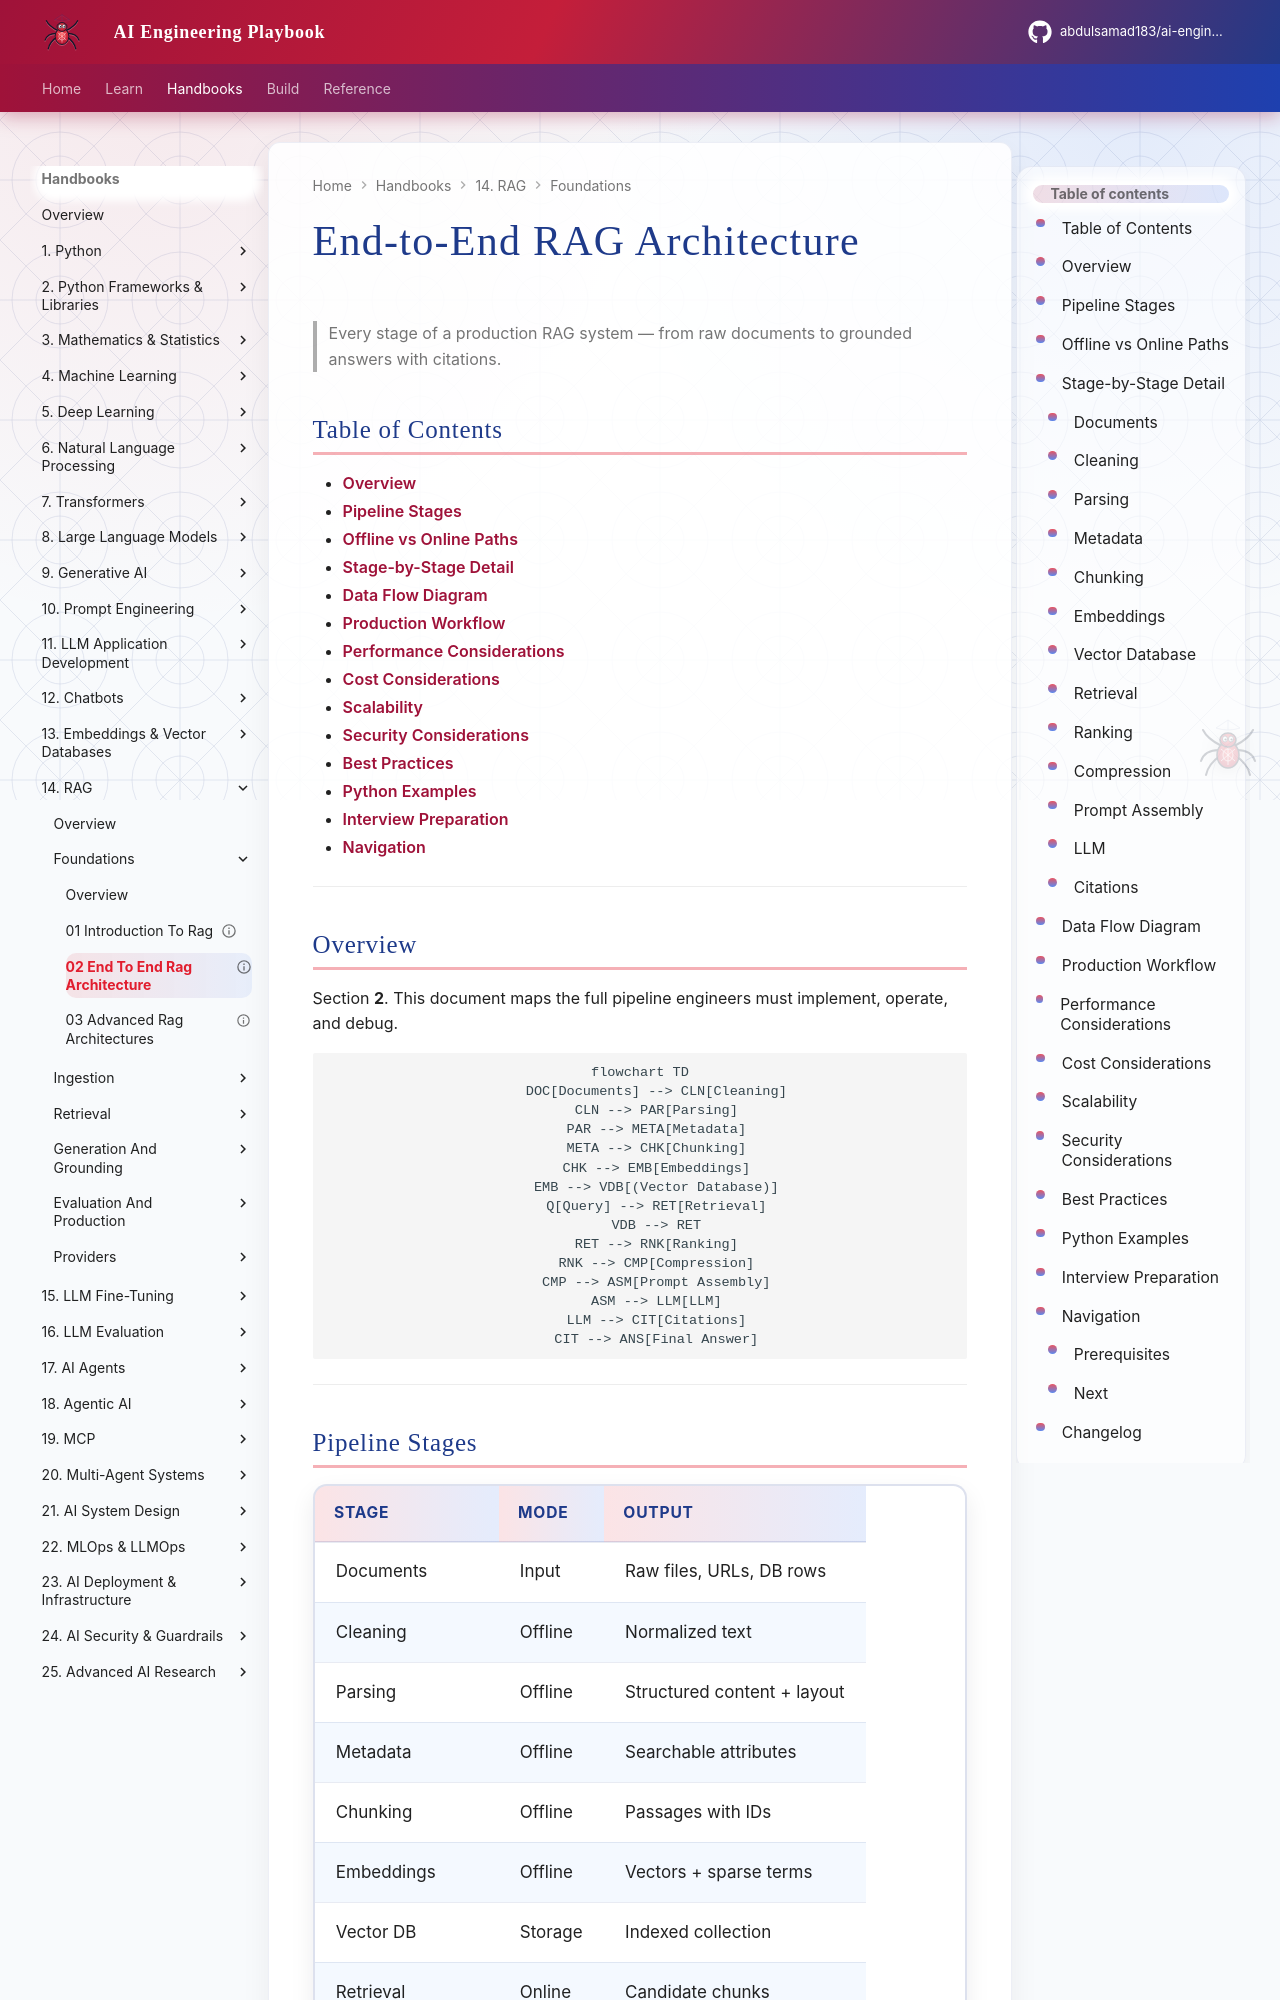

repository: abdulsamad183/ai-engineering-playbook · page: domains/rag/foundations/02-end-to-end-rag-architecture/index.html · generator: mkdocs

---
title: "End-to-End RAG Architecture"
description: "Complete RAG pipeline — documents through cleaning, parsing, chunking, embeddings, retrieval, ranking, compression, prompt assembly, LLM, and citations."
domain: rag
tags: [rag, architecture, pipeline, production]
status: published
created: 2026-07-13
updated: 2026-07-13
version: "1.0"
related:
  - introduction-to-rag.md
  - document-ingestion-pipeline.md
  - chunking.md
  - retrieval-strategies.md
  - rag-prompt-assembly.md
keywords: [RAG pipeline, ingestion, retrieval, architecture]
author: hp
---

# End-to-End RAG Architecture

> Every stage of a production RAG system — from raw documents to grounded answers with citations.

## Table of Contents

- [Overview](#overview)
- [Pipeline Stages](#pipeline-stages)
- [Offline vs Online Paths](#offline-vs-online-paths)
- [Stage-by-Stage Detail](#stage-by-stage-detail)
- [Data Flow Diagram](#data-flow-diagram)
- [Production Workflow](#production-workflow)
- [Performance Considerations](#performance-considerations)
- [Cost Considerations](#cost-considerations)
- [Scalability](#scalability)
- [Security Considerations](#security-considerations)
- [Best Practices](#best-practices)
- [Python Examples](#python-examples)
- [Interview Preparation](#interview-preparation)
- [Navigation](#navigation)

---

## Overview

Section **2**. This document maps the full pipeline engineers must implement, operate, and debug.

```mermaid
flowchart TD
    DOC[Documents] --> CLN[Cleaning]
    CLN --> PAR[Parsing]
    PAR --> META[Metadata]
    META --> CHK[Chunking]
    CHK --> EMB[Embeddings]
    EMB --> VDB[(Vector Database)]
    Q[Query] --> RET[Retrieval]
    VDB --> RET
    RET --> RNK[Ranking]
    RNK --> CMP[Compression]
    CMP --> ASM[Prompt Assembly]
    ASM --> LLM[LLM]
    LLM --> CIT[Citations]
    CIT --> ANS[Final Answer]
```

---
